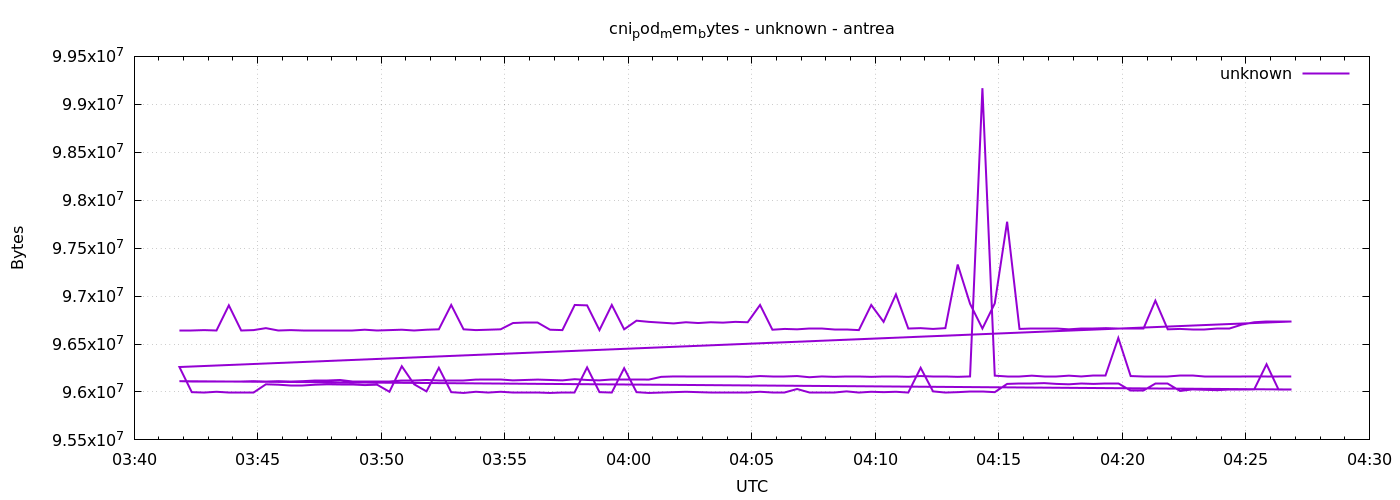

Data behind this chart, as committed beside it:
1777952510	96641024
1777952540	96641024
1777952570	96645120
1777952600	96641024
1777952630	96903168
1777952660	96641024
1777952690	96645120
1777952720	96665600
1777952750	96641024
1777952780	96645120
1777952810	96641024
1777952840	96645120
1777952870	96645120
1777952900	96645120
1777952930	96645120
1777952960	96649216
1777952990	96641024
1777953020	96645120
1777953050	96649216
1777953080	96641024
1777953110	96649216
1777953140	96653312
1777953170	96907264
1777953200	96653312
1777953230	96645120
1777953260	96649216
1777953290	96653312
1777953320	96718848
1777953350	96727040
1777953380	96727040
1777953410	96649216
1777953440	96645120
1777953470	96907264
1777953500	96903168
1777953530	96645120
1777953560	96907264
1777953590	96653312
1777953620	96743424
1777953650	96731136
1777953680	96722944
1777953710	96714752
1777953740	96727040
1777953770	96718848
1777953800	96727040
1777953830	96722944
1777953860	96731136
1777953890	96727040
1777953920	96907264
1777953950	96649216
1777953980	96657408
1777954010	96653312
1777954040	96657408
1777954070	96657408
1777954100	96649216
1777954130	96649216
1777954160	96645120
1777954190	96907264
1777954220	96731136
1777954250	97017856
1777954280	96661504
1777954310	96665600
... 212 more rows
